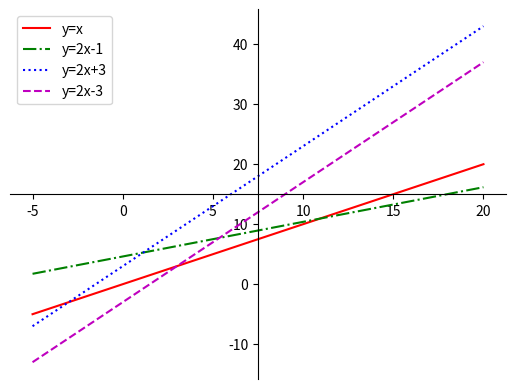

Write the Python code that produced this figure.


import matplotlib.pyplot as plt
import numpy as np
fig = plt.figure()
ax = fig.add_subplot(1, 1, 1)
x = np.linspace(-5,20,100)
ax.spines['left'].set_position('center')
ax.spines['bottom'].set_position('center')
ax.spines['right'].set_color('none')
ax.spines['top'].set_color('none')
ax.xaxis.set_ticks_position('bottom')
ax.yaxis.set_ticks_position('left')
plt.plot(x, x, '-r', label='y=x')
plt.plot(x, (x+8)/(3**0.5),'-.g', label='y=2x-1')
plt.plot(x, 2*x+3,':b', label='y=2x+3')
plt.plot(x, 2*x-3,'--m', label='y=2x-3')
plt.legend(loc='upper left')
plt.show()


